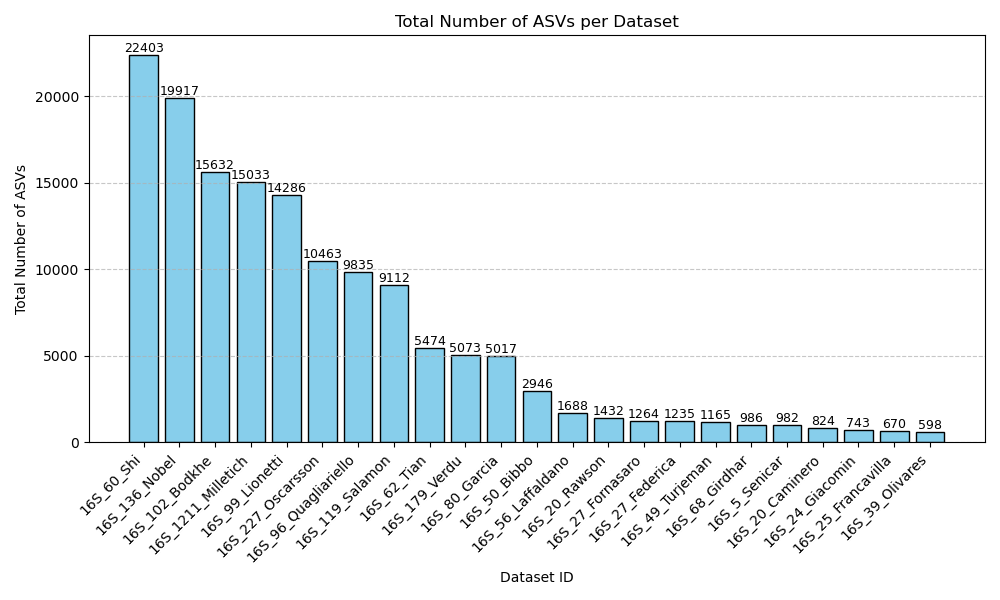

Values plotted in this chart, from the file beside it:
Dataset_ID	Total_Num_ASVs
16S_60_Shi	22403
16S_136_Nobel	19917
16S_102_Bodkhe	15632
16S_1211_Milletich	15033
16S_99_Lionetti	14286
16S_227_Oscarsson	10463
16S_96_Quagliariello	9835
16S_119_Salamon	9112
16S_62_Tian	5474
16S_179_Verdu	5073
16S_80_Garcia	5017
16S_50_Bibbo	2946
16S_56_Laffaldano	1688
16S_20_Rawson	1432
16S_27_Fornasaro	1264
16S_27_Federica	1235
16S_49_Turjeman	1165
16S_68_Girdhar	986.0
16S_5_Senicar	982.0
16S_20_Caminero	824.0
16S_24_Giacomin	743.0
16S_25_Francavilla	670.0
16S_39_Olivares	598.0
